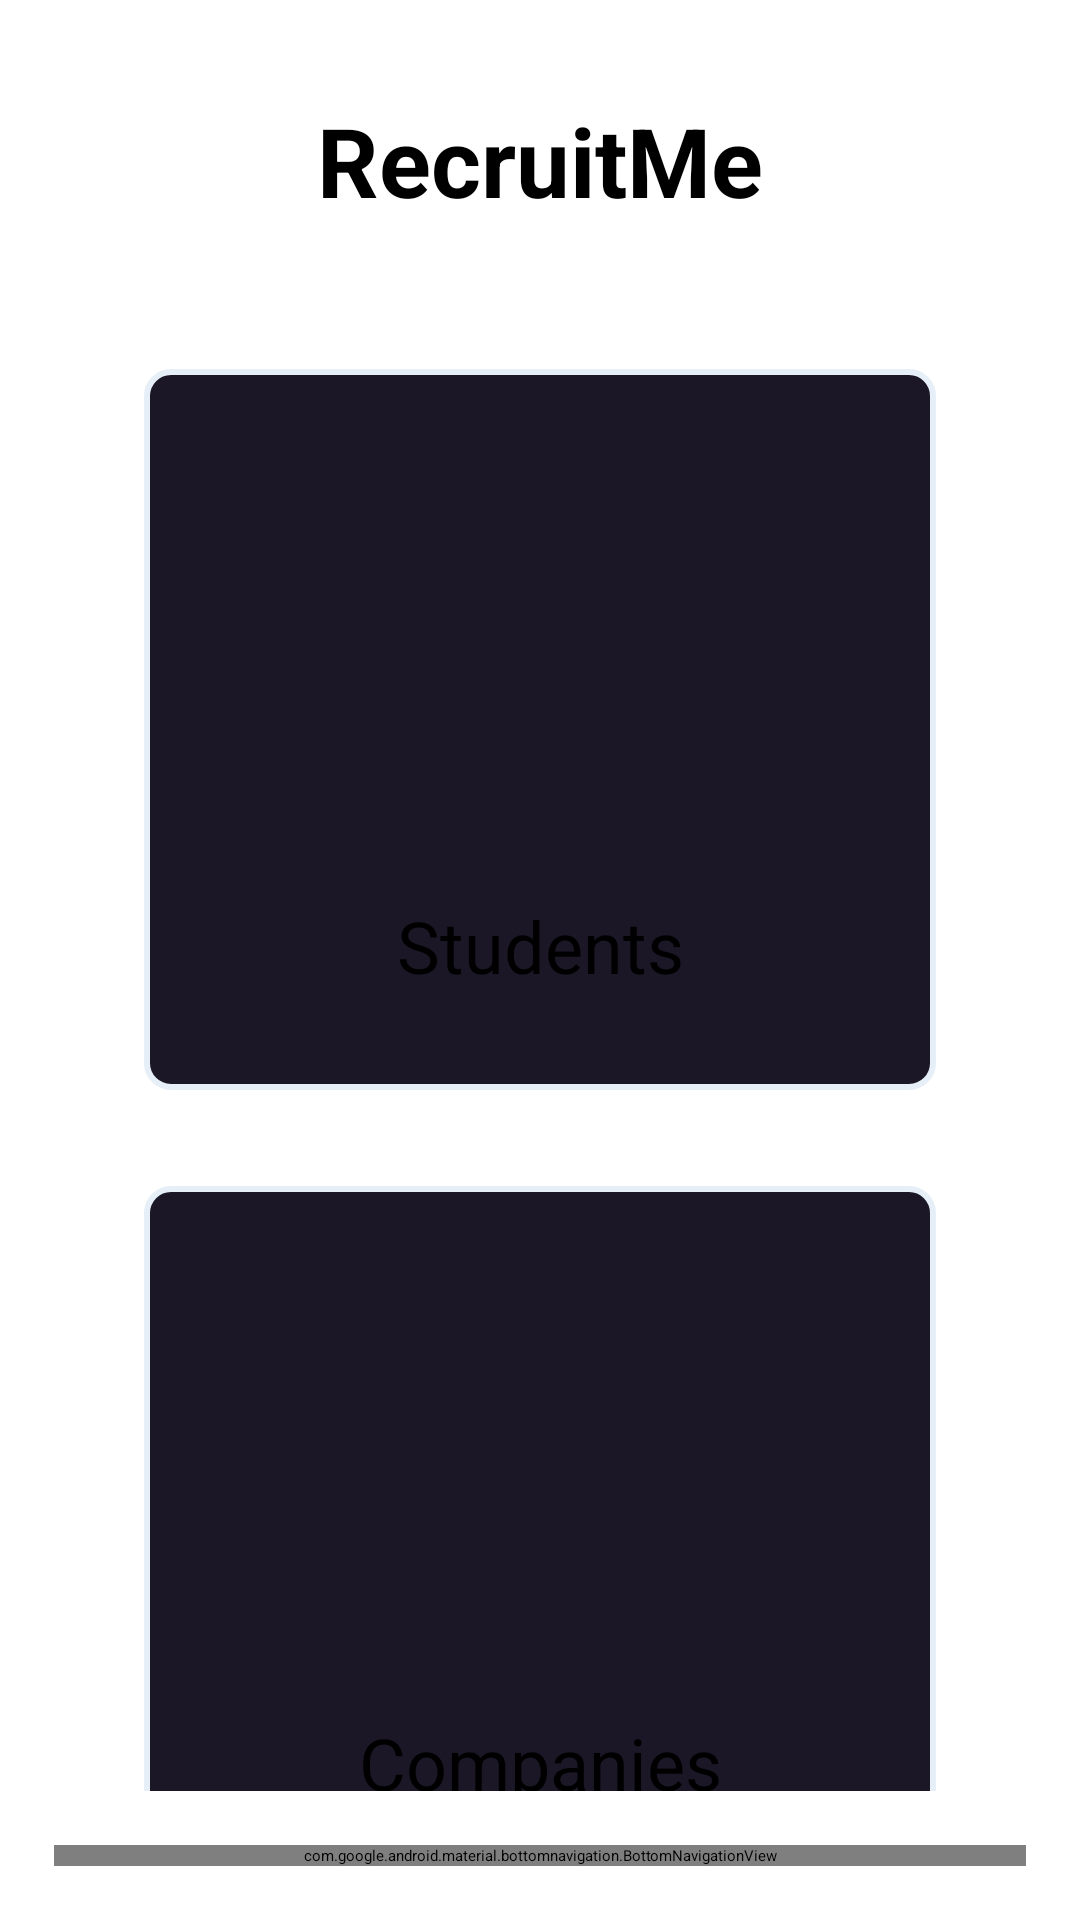

Layout XML and referenced resources for this Android screen:
<!-- AndroidManifest.xml: application theme Theme.RecruitMe -->
<!-- res/layout/activity_admin_dashboard.xml -->
<?xml version="1.0" encoding="utf-8"?>
<LinearLayout xmlns:android="http://schemas.android.com/apk/res/android"
    xmlns:app="http://schemas.android.com/apk/res-auto"
    xmlns:tools="http://schemas.android.com/tools"
    android:layout_width="match_parent"
    android:layout_height="match_parent"
    android:orientation="vertical"
    tools:context=".AdminDashboardActivity">
    <ScrollView
        android:layout_width="match_parent"
        android:layout_height="0dp"
        android:layout_weight="1"
        >

        <LinearLayout
            android:layout_width="match_parent"
            android:layout_height="wrap_content"
            android:paddingVertical="32dp"
            android:paddingHorizontal="16dp"
            android:orientation="vertical"
            tools:context=".AdminProfileActivity">

            <TextView
                android:layout_width="match_parent"
                android:layout_height="wrap_content"
                android:text="@string/AppTitle"
                android:textAlignment="center"
                android:textStyle="bold"
                android:textSize="32sp"
                android:layout_marginBottom="32dp"
                />

            <LinearLayout
                android:layout_width="match_parent"
                android:layout_height="wrap_content"
                android:orientation="vertical"
                android:paddingVertical="32dp"
                android:layout_marginHorizontal="32dp"
                android:layout_marginVertical="16dp"
                android:background="@drawable/card_background"
                android:id="@+id/AdminStudent"
                >
                <ImageView
                    android:layout_width="match_parent"
                    android:layout_height="128dp"
                    android:layout_marginBottom="16dp"
                    app:srcCompat="@drawable/student"
                    android:contentDescription="@string/student" />
                <TextView
                    android:layout_width="match_parent"
                    android:layout_height="wrap_content"
                    android:text="@string/student"
                    android:textSize="24sp"
                    android:textAlignment="center"
                    />
            </LinearLayout>


            <LinearLayout
                android:layout_width="match_parent"
                android:layout_height="wrap_content"
                android:orientation="vertical"
                android:paddingVertical="32dp"
                android:layout_marginHorizontal="32dp"
                android:layout_marginVertical="16dp"
                android:background="@drawable/card_background"
                android:id="@+id/AdminCompany"
                >
                <ImageView
                    android:layout_width="match_parent"
                    android:layout_height="128dp"
                    android:layout_marginBottom="16dp"
                    app:srcCompat="@drawable/company"
                    android:contentDescription="@string/company" />
                <TextView
                    android:layout_width="match_parent"
                    android:layout_height="wrap_content"
                    android:text="@string/company"
                    android:textSize="24sp"
                    android:textAlignment="center"
                    />
            </LinearLayout>
        </LinearLayout>
    </ScrollView>

    <com.google.android.material.bottomnavigation.BottomNavigationView
        android:layout_width="match_parent"
        android:layout_height="wrap_content"
        android:layout_margin="18dp"
        app:menu="@menu/admin_menu"
        android:id="@+id/AdminNavigation"
        android:background="@drawable/bottom_navigation_background"
        />


</LinearLayout>
<!-- resources referenced by this layout -->
<resources>
  <!-- drawable bottom_navigation_background (drawable) -->
  <?xml version="1.0" encoding="utf-8"?>
  <shape xmlns:android="http://schemas.android.com/apk/res/android"
      android:shape="rectangle">
      <corners android:radius="8dp" />
      <solid android:color="@color/background" />
      <stroke android:width="2dp"
          android:color="@color/accent"
          />
  </shape>
  <!-- drawable card_background (drawable) -->
  <?xml version="1.0" encoding="utf-8"?>
  <shape xmlns:android="http://schemas.android.com/apk/res/android"
      android:shape="rectangle">
      <corners android:radius="8dp" />
      <solid android:color="@color/background" />
      <stroke android:width="2dp"
          android:color="@color/foreground"
          />
  </shape>
  <!-- drawable company: vector/xml drawable (drawable, 23083 chars, omitted) -->
  <!-- drawable student: vector/xml drawable (drawable, 12017 chars, omitted) -->
  <string name="AppTitle">RecruitMe</string>
  <string name="company">Companies</string>
  <string name="student">Students</string>
  <style name="Theme.RecruitMe" parent="Theme.AppCompat.NoActionBar">
  
          <item name="android:windowBackground"> @color/background</item>
          <item name="android:textAppearance"> @style/AppTextStyle</item>
          
          <item name="colorPrimary">@color/accent</item>
          <item name="colorPrimaryVariant">@color/accent</item>
          <item name="colorOnPrimary">@color/background</item>
          
          <item name="colorSecondary">@color/error</item>
          <item name="colorSecondaryVariant">@color/error</item>
          <item name="colorOnSecondary">@color/foreground</item>
          
          <item name="android:statusBarColor">?attr/colorPrimaryVariant</item>
          
      </style>
  <color name="background">#FF1B1726</color>
  <color name="accent">#FF0DF5E3</color>
  <color name="foreground">#FFE6EEF7</color>
  <style name="AppTextStyle">
          <item name="android:textColor">@color/foreground</item>
          <item name="android:textSize">16sp</item>
      </style>
  <color name="error">#FFF25F5F</color>
</resources>
